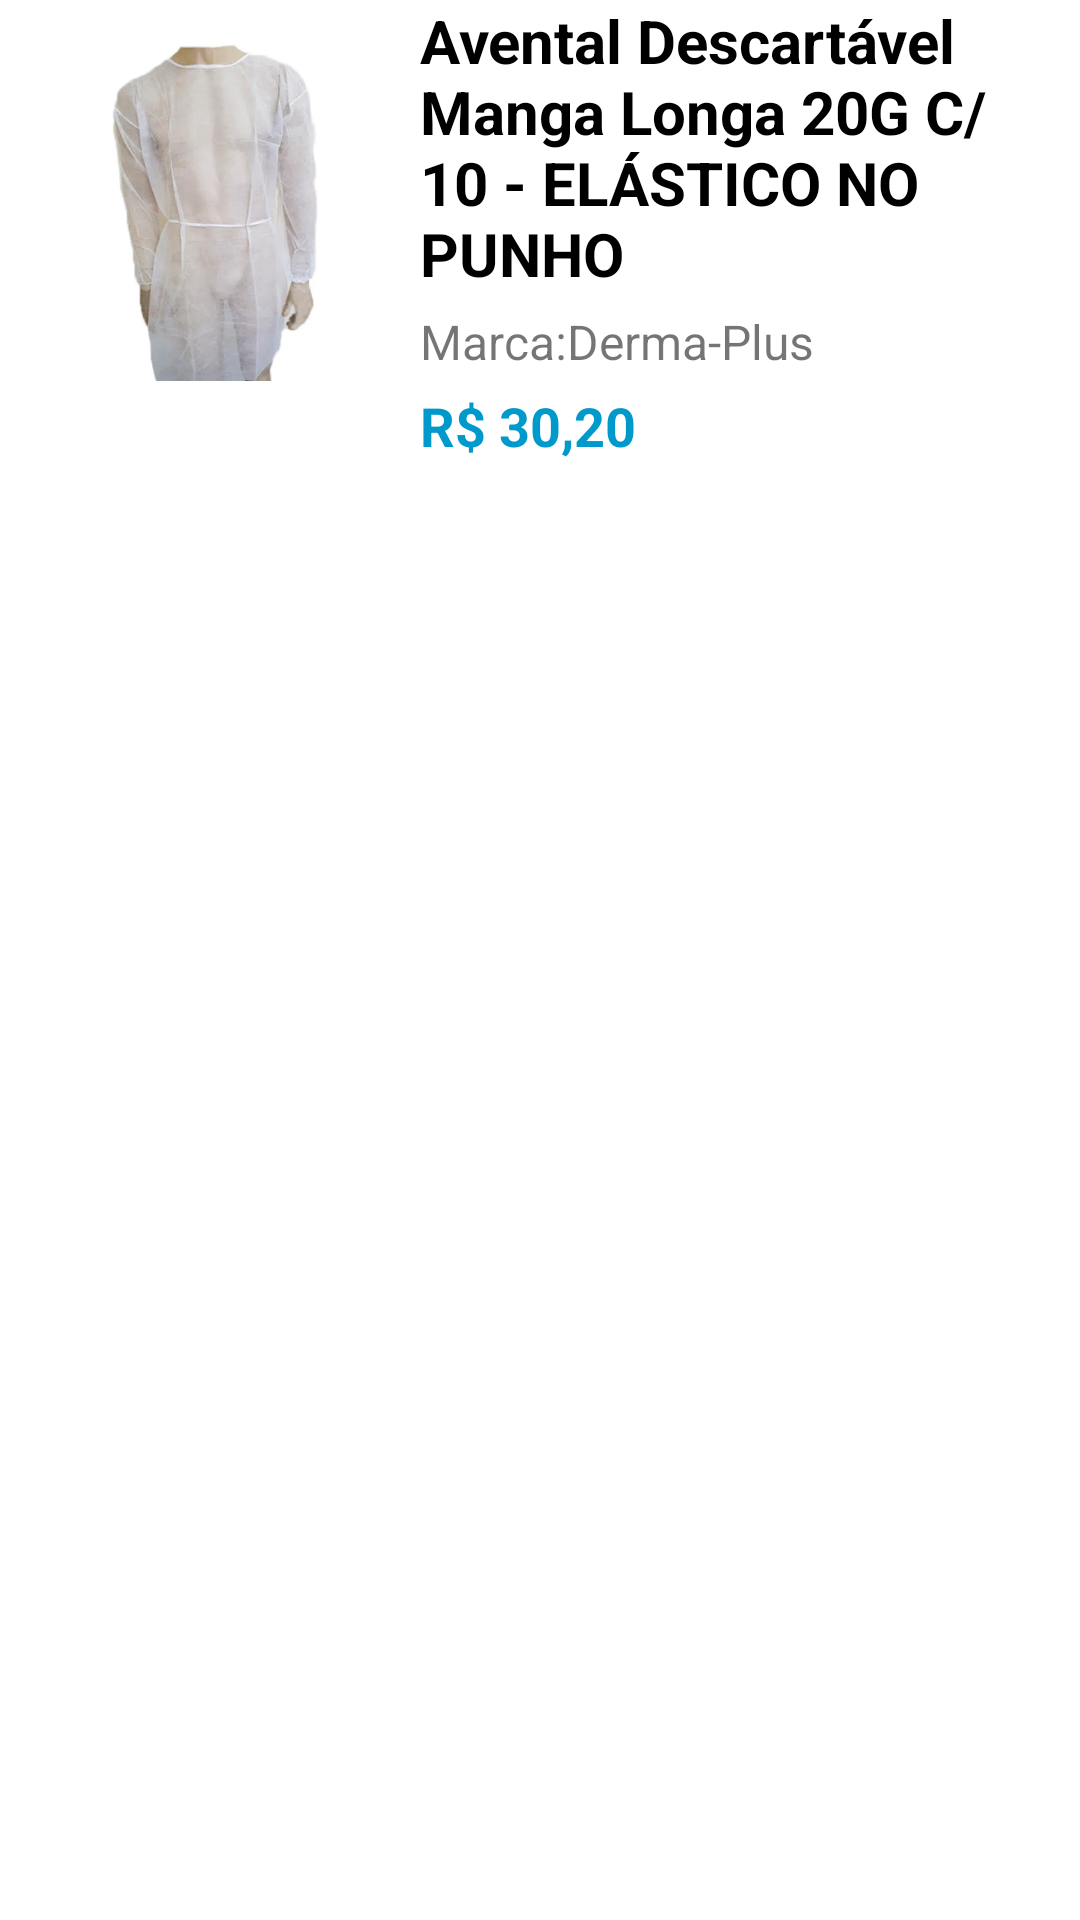

Android layout source for this screen:
<!-- AndroidManifest.xml: application theme Theme.OAK -->
<!-- res/layout/odonto_itens.xml -->
<?xml version="1.0" encoding="utf-8"?>
<androidx.constraintlayout.widget.ConstraintLayout xmlns:android="http://schemas.android.com/apk/res/android"
    xmlns:tools="http://schemas.android.com/tools"
    android:layout_width="match_parent"
    android:layout_height="wrap_content"
    android:background="@android:color/white"
    android:layout_margin="10dp"
    xmlns:app="http://schemas.android.com/apk/res-auto">

    <ImageView
        android:id="@+id/fotoProduto"
        android:layout_width="120dp"
        android:layout_height="120dp"
        android:src="@drawable/avental"
        android:layout_margin="10dp"
        app:layout_constraintStart_toStartOf="parent"
        app:layout_constraintTop_toTopOf="parent" />

    <TextView
        android:id="@+id/nomeProduto"
        android:layout_width="match_parent"
        android:layout_height="wrap_content"
        android:text="Avental Descartável Manga Longa 20G C/10 - ELÁSTICO NO PUNHO"
        android:textSize="20dp"
        android:textColor="@android:color/black"
        android:textStyle="bold"
        android:layout_marginStart="140dp"
        app:layout_constraintStart_toEndOf="@id/fotoProduto"
        app:layout_constraintTop_toTopOf="parent"
        app:layout_constraintEnd_toEndOf="parent"
        android:layout_marginEnd="10dp"/>

    <TextView
        android:id="@+id/descricaoProduto"
        android:layout_width="match_parent"
        android:layout_height="wrap_content"
        android:text="Marca:Derma-Plus"
        android:textSize="16sp"
        android:layout_marginStart="140dp"
        android:layout_marginEnd="10dp"
        android:layout_marginTop="5dp"
        android:maxLines="2"
        app:layout_constraintStart_toEndOf="@+id/fotoProduto"
        app:layout_constraintTop_toBottomOf="@+id/nomeProduto"
        app:layout_constraintEnd_toEndOf="parent"/>

    <TextView
        android:id="@+id/precoProduto"
        android:layout_width="wrap_content"
        android:layout_height="wrap_content"
        android:text="R$ 30,20"
        android:textSize="18dp"
        android:textColor="@android:color/holo_blue_dark"
        android:textStyle="bold"
        android:layout_marginStart="10dp"
        android:layout_marginTop="5dp"
        app:layout_constraintTop_toBottomOf="@id/descricaoProduto"
        app:layout_constraintStart_toEndOf="@id/fotoProduto"/>

</androidx.constraintlayout.widget.ConstraintLayout>
<!-- resources referenced by this layout -->
<resources>
  <!-- drawable avental: png bitmap (drawable, 20826 bytes) -->
  <style name="Theme.OAK" parent="Theme.MaterialComponents.DayNight.DarkActionBar">
          
          <item name="colorPrimary">@color/purple_500</item>
          <item name="colorPrimaryVariant">@color/purple_700</item>
          <item name="colorOnPrimary">@color/white</item>
          
          <item name="colorSecondary">@color/teal_200</item>
          <item name="colorSecondaryVariant">@color/teal_700</item>
          <item name="colorOnSecondary">@color/black</item>
          
          <item name="android:statusBarColor" tools:targetApi="l">?attr/colorPrimaryVariant</item>
          
      </style>
  <!-- not gathered from this repository: default colours our renderer supplied (Android Studio template values) -->
  <color name="purple_500">#FF6200EE</color>
  <color name="purple_700">#FF3700B3</color>
  <color name="teal_200">#FF03DAC5</color>
  <color name="teal_700">#FF018786</color>
  <color name="black">#FF000000</color>
  <color name="white">#FFFFFFFF</color>
</resources>
